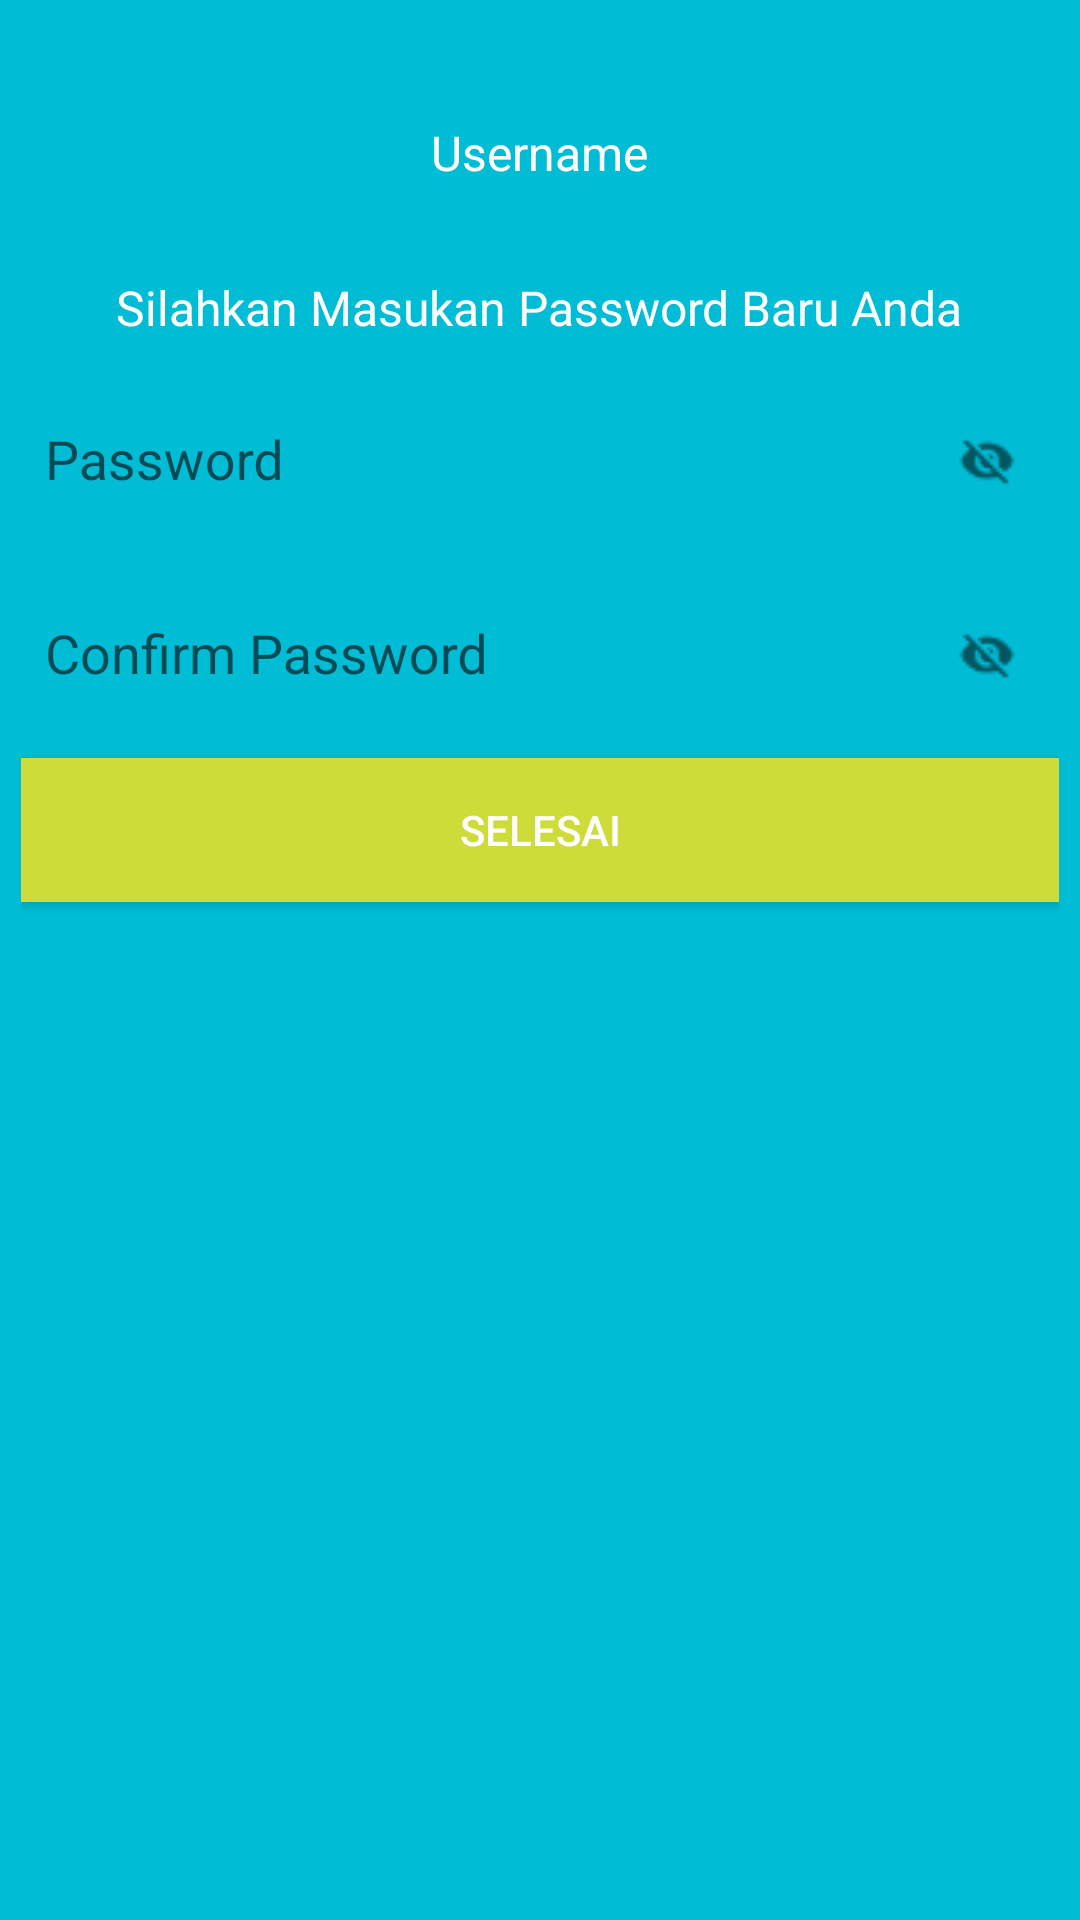

Reconstruct the res/layout file that produces this screen, plus the resources it refers to.
<!-- AndroidManifest.xml: application theme AppTheme -->
<!-- res/layout/activity_change_password.xml -->
<?xml version="1.0" encoding="utf-8"?>
<LinearLayout xmlns:android="http://schemas.android.com/apk/res/android"
    xmlns:app="http://schemas.android.com/apk/res-auto"
    xmlns:tools="http://schemas.android.com/tools"
    android:layout_width="match_parent"
    android:layout_height="match_parent"
    android:orientation="vertical"
    android:paddingVertical="10dp"
    android:paddingHorizontal="7dp"
    android:background="@color/colorPrimary"
    tools:context=".divuser.confirmUser">


    <com.google.android.material.textview.MaterialTextView
        android:id="@+id/username_tv"
        android:layout_width="wrap_content"
        android:layout_height="wrap_content"
        android:layout_gravity="center"
        android:layout_marginTop="30dip"
        android:text="Username"
        android:textSize="16dip"
        android:textColor="@android:color/white"/>

    <com.google.android.material.textview.MaterialTextView
        android:id="@+id/TextView2"
        android:layout_width="wrap_content"
        android:layout_height="wrap_content"
        android:layout_gravity="center"
        android:layout_marginTop="30dip"
        android:text="Silahkan Masukan Password Baru Anda"
        android:textSize="16dip"
        android:textColor="@android:color/white"/>


    <com.google.android.material.textfield.TextInputLayout
        android:id="@+id/Password"
        android:layout_width="match_parent"
        android:layout_height="wrap_content"
        app:hintTextAppearance="@android:style/TextAppearance.Medium"
        app:passwordToggleDrawable="@drawable/password_selector"
        app:passwordToggleEnabled="true">

    <com.google.android.material.textfield.TextInputEditText
        android:id="@+id/txt_password"
        android:layout_width="match_parent"
        android:layout_height="wrap_content"
        android:layout_marginTop="8dp"
        android:background="@drawable/bg_rectangle_edittext"
        android:hint="Password"
        android:inputType="textPassword"
        android:padding="8dp"
        android:textColor="@color/colorAccent"
        android:textColorHint="#80FFFFFF" />
    </com.google.android.material.textfield.TextInputLayout>

    <com.google.android.material.textfield.TextInputLayout
        android:id="@+id/ConfirmPassword"
        android:layout_width="match_parent"
        android:layout_height="wrap_content"
        app:hintTextAppearance="@android:style/TextAppearance.Medium"
        app:passwordToggleDrawable="@drawable/password_selector"
        app:passwordToggleEnabled="true">

        <com.google.android.material.textfield.TextInputEditText
            android:id="@+id/txt_confirm_password"
            android:layout_width="match_parent"
            android:layout_height="wrap_content"
            android:layout_marginTop="8dp"
            android:background="@drawable/bg_rectangle_edittext"
            android:hint="Confirm Password"
            android:inputType="textPassword"
            android:padding="8dp"
            android:textColor="@color/colorAccent"
            android:textColorHint="#80FFFFFF" />
    </com.google.android.material.textfield.TextInputLayout>

    <Button
        android:id="@+id/next_btn"
        android:layout_width="match_parent"
        android:layout_height="wrap_content"
        android:layout_marginTop="10dp"
        android:text="Selesai"
        android:textColor="@android:color/white"
        android:background="@color/colorAccent"/>

</LinearLayout>
<!-- resources referenced by this layout -->
<resources>
  <color name="colorAccent">#CDDC39</color>
  <color name="colorPrimary">#00BCD4</color>
  <!-- drawable password_selector (drawable) -->
  <?xml version="1.0" encoding="utf-8"?>
  <selector xmlns:android="http://schemas.android.com/apk/res/android">
      <item android:drawable="@drawable/ic_eye_visible_primarycolor" android:state_checked="true"/>
      <item android:drawable="@drawable/ic_eye_invisible_primarycolor"/>
  </selector>
  <style name="AppTheme" parent="Theme.AppCompat.Light.DarkActionBar">
          
          <item name="colorPrimary">@color/colorPrimary</item>
          <item name="colorPrimaryDark">@color/colorPrimaryDark</item>
          <item name="colorAccent">@color/colorAccent</item>
      </style>
  <!-- drawable ic_eye_visible_primarycolor: png bitmap (drawable, 489 bytes) -->
  <!-- drawable ic_eye_invisible_primarycolor: png bitmap (drawable, 533 bytes) -->
  <color name="colorPrimaryDark">#0097A7</color>
</resources>
